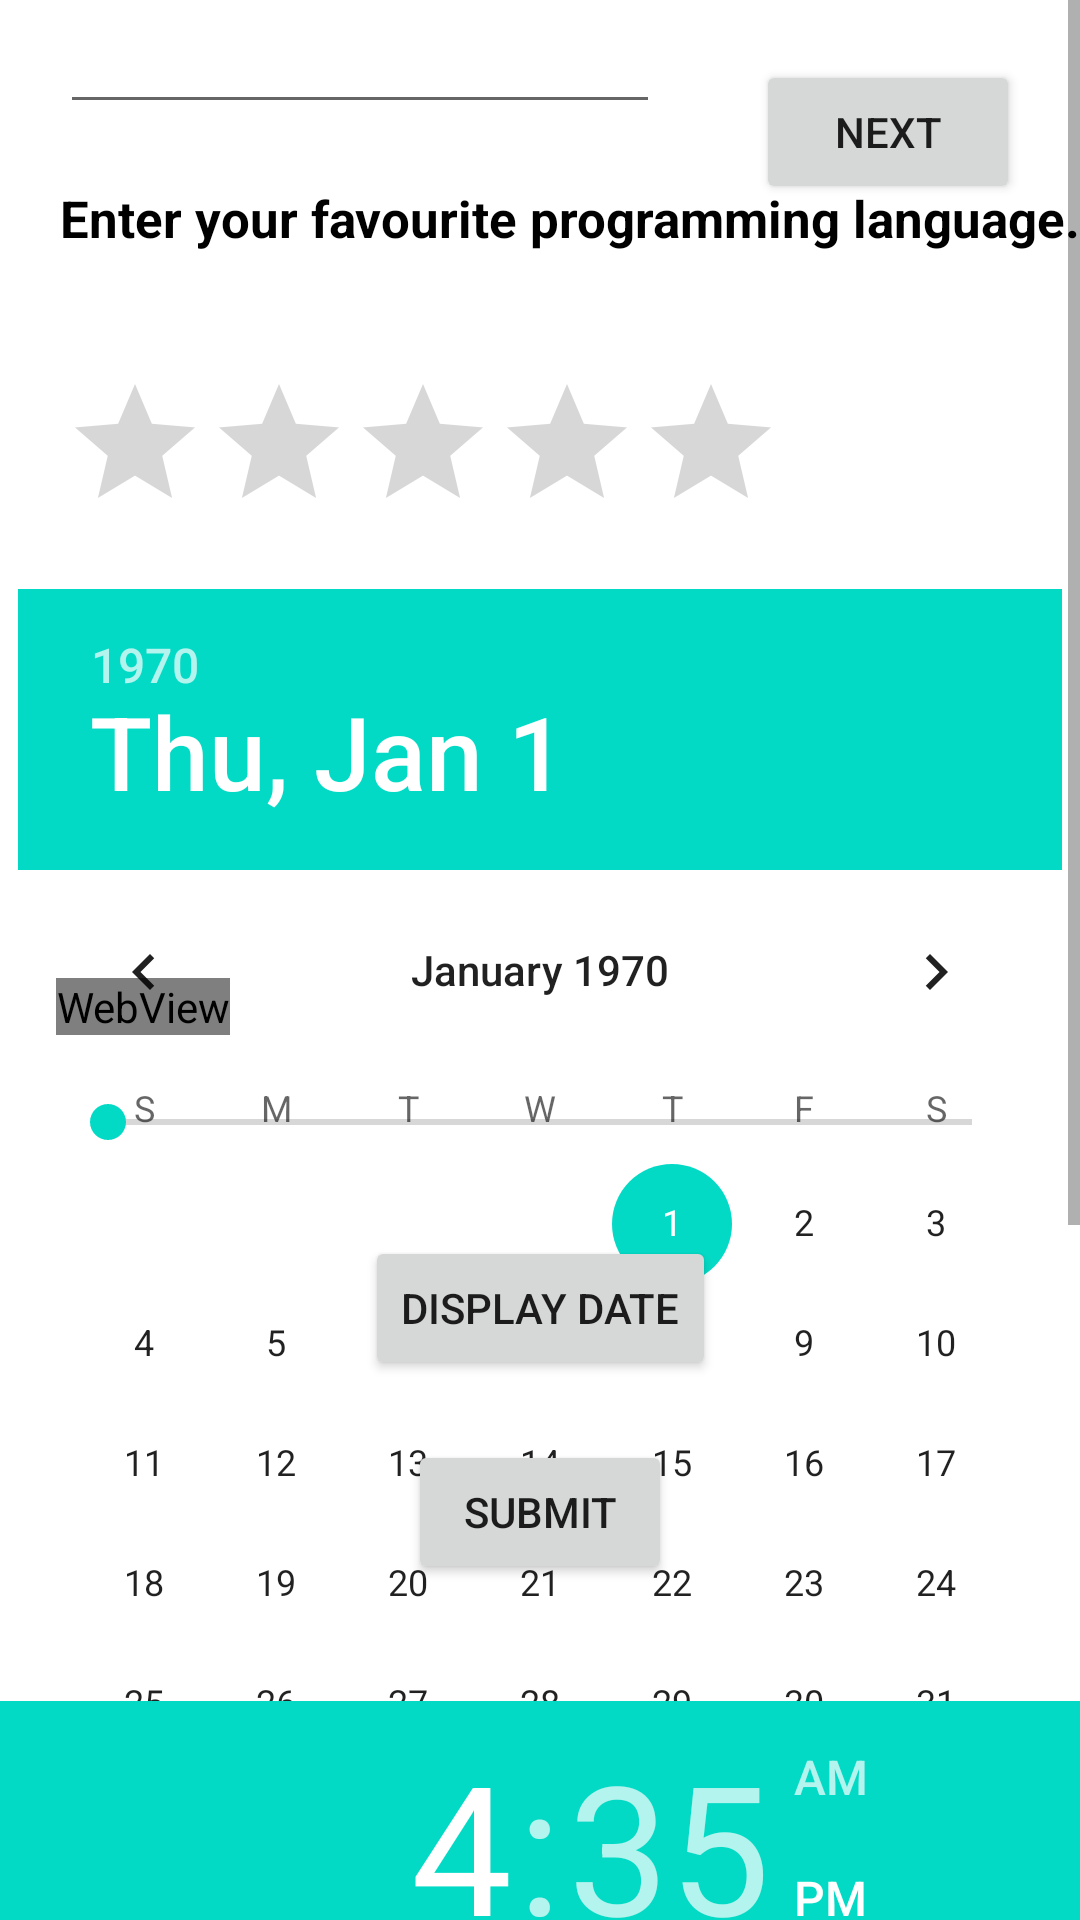

Write the Android layout XML for this screen, with the resource values it uses.
<!-- AndroidManifest.xml: application theme Theme.Android_Widgetes -->
<!-- res/layout/home_layout.xml -->
<?xml version="1.0" encoding="utf-8"?>
<ScrollView xmlns:android="http://schemas.android.com/apk/res/android"
    android:layout_width="match_parent"
    android:layout_height="match_parent"
    xmlns:app="http://schemas.android.com/apk/res-auto">
    <androidx.constraintlayout.widget.ConstraintLayout
        android:id="@+id/constLayout"
        android:layout_width="match_parent"
        android:layout_height="match_parent"
        >

        
        <Button
            android:id="@+id/btn_next"
            android:layout_width="wrap_content"
            android:layout_height="wrap_content"
            android:layout_marginEnd="20dp"
            android:text="Next"
            android:layout_marginTop="20dp"
            app:layout_constraintEnd_toEndOf="@id/constLayout"
            app:layout_constraintTop_toTopOf="parent" />


        <TextView
            android:id="@+id/txtTitle"
            android:layout_width="wrap_content"
            android:layout_height="wrap_content"
            android:layout_marginStart="20dp"
            android:layout_marginTop="20dp"
            android:text="Enter your favourite programming language."
            android:textColor="@color/black"
            android:textSize="17sp"
            android:textStyle="bold"
            app:layout_constraintEnd_toEndOf="@id/constLayout"
            app:layout_constraintHorizontal_bias="0.622"
            app:layout_constraintStart_toStartOf="@id/constLayout"
            app:layout_constraintTop_toBottomOf="@id/autoCompleteTxt"
 />

        <AutoCompleteTextView
            android:id="@+id/autoCompleteTxt"
            android:layout_width="200dp"
            android:layout_height="wrap_content"
            android:layout_marginStart="20dp"
            app:layout_constraintBottom_toTopOf="@+id/txtTitle"
            app:layout_constraintStart_toStartOf="@id/constLayout"
            app:layout_constraintTop_toBottomOf="@id/txtTitle" />

        <ListView
            android:layout_width="match_parent"
            android:layout_height="wrap_content"
            app:layout_constraintStart_toStartOf="@id/constLayout"
            app:layout_constraintEnd_toEndOf="@id/constLayout"
            app:layout_constraintTop_toBottomOf="@id/txtTitle"
            android:layout_marginTop="20dp"
            android:layout_margin="20dp"
            android:id="@+id/listView"/>

        <RatingBar
            android:id="@+id/ratingBar"
            android:layout_width="wrap_content"
            android:layout_height="wrap_content"
            android:layout_margin="20dp"
            android:layout_marginTop="32dp"
            app:layout_constraintEnd_toEndOf="@id/constLayout"
            app:layout_constraintHorizontal_bias="0.011"
            app:layout_constraintStart_toStartOf="@id/constLayout"
            app:layout_constraintTop_toBottomOf="@id/listView" />

        <WebView
            android:id="@+id/webView"
            android:layout_width="wrap_content"
            android:layout_height="wrap_content"
            android:layout_marginTop="20dp"
            android:layout_marginBottom="10dp"
            app:layout_constraintBottom_toTopOf="@id/btnSubmit"
            app:layout_constraintEnd_toEndOf="@id/constLayout"
            app:layout_constraintHorizontal_bias="0.062"
            app:layout_constraintStart_toStartOf="@id/constLayout"
            app:layout_constraintTop_toBottomOf="@id/ratingBar" />

       <SeekBar
           android:layout_width="match_parent"
           android:layout_height="wrap_content"
           app:layout_constraintTop_toBottomOf="@id/webView"
           app:layout_constraintEnd_toEndOf="@id/constLayout"
           app:layout_constraintStart_toStartOf="@id/constLayout"
           android:layout_margin="20dp"
           android:id="@+id/seekBar"/>


        <TextView
            android:id="@+id/txtDatePicker"
            android:layout_width="wrap_content"
            android:layout_height="wrap_content"
            android:layout_marginTop="10dp"
            app:layout_constraintEnd_toEndOf="@id/constLayout"
            app:layout_constraintHorizontal_bias="0.053"
            app:layout_constraintStart_toStartOf="@id/constLayout"
            app:layout_constraintTop_toBottomOf="@id/seekBar" />

        <DatePicker
            android:layout_width="wrap_content"
            android:layout_height="wrap_content"
            android:id="@+id/datePicker"
            android:layout_margin="20dp"
            app:layout_constraintStart_toStartOf="@id/constLayout"
            app:layout_constraintEnd_toEndOf="@id/constLayout"
            app:layout_constraintTop_toBottomOf="@id/txtDatePicker"
            app:layout_constraintBottom_toTopOf="@id/btnDisplayDate"/>
        <Button
            android:id="@+id/btnDisplayDate"
            android:layout_width="wrap_content"
            android:layout_height="wrap_content"
            android:text="Display Date"
            app:layout_constraintStart_toStartOf="@id/constLayout"
            app:layout_constraintEnd_toEndOf="@id/constLayout"
            app:layout_constraintTop_toBottomOf="@id/txtDatePicker"
            app:layout_constraintBottom_toTopOf="@id/btnSubmit"/>
        <Button
            android:layout_width="wrap_content"
            android:layout_height="wrap_content"
            android:layout_margin="20dp"
            android:text="Submit"
            android:id="@+id/btnSubmit"
            app:layout_constraintEnd_toEndOf="@id/constLayout"
            app:layout_constraintStart_toStartOf="@id/constLayout"
            app:layout_constraintTop_toBottomOf="@id/btnDisplayDate"/>

    
        <TextView
            android:layout_width="wrap_content"
            android:layout_height="wrap_content"
            android:text=""
            app:layout_constraintStart_toStartOf="@id/constLayout"
            app:layout_constraintEnd_toEndOf="@id/constLayout"
            app:layout_constraintTop_toBottomOf="@id/btnSubmit"
            android:id="@+id/timePicker"/>

        <TimePicker
            android:id="@+id/timePickerView"
            android:layout_width="wrap_content"
            android:layout_height="wrap_content"
            android:layout_margin="20dp"
            app:layout_constraintEnd_toEndOf="@id/constLayout"
            app:layout_constraintStart_toStartOf="@id/constLayout"
            app:layout_constraintTop_toBottomOf="@id/timePicker" />

        <Button
            android:id="@+id/showTime"
            android:layout_width="wrap_content"
            android:layout_height="wrap_content"
            android:text="Show Time"
            app:layout_constraintStart_toStartOf="@id/constLayout"
            app:layout_constraintEnd_toEndOf="@id/constLayout"
            app:layout_constraintTop_toBottomOf="@id/timePickerView"/>




    </androidx.constraintlayout.widget.ConstraintLayout>

</ScrollView>
<!-- resources referenced by this layout -->
<resources>
  <style name="Theme.Android_Widgetes" parent="Theme.MaterialComponents.DayNight.DarkActionBar">
          
          <item name="colorPrimary">@color/purple_500</item>
          <item name="colorPrimaryVariant">@color/purple_700</item>
          <item name="colorOnPrimary">@color/white</item>
          
          <item name="colorSecondary">@color/teal_200</item>
          <item name="colorSecondaryVariant">@color/teal_700</item>
          <item name="colorOnSecondary">@color/black</item>
          
          <item name="android:statusBarColor">?attr/colorPrimaryVariant</item>
          
      </style>
  <!-- not gathered from this repository: default colours our renderer supplied (Android Studio template values) -->
  <color name="purple_500">#FF6200EE</color>
  <color name="purple_700">#FF3700B3</color>
  <color name="teal_200">#FF03DAC5</color>
  <color name="teal_700">#FF018786</color>
  <color name="black">#FF000000</color>
  <color name="white">#FFFFFFFF</color>
</resources>
